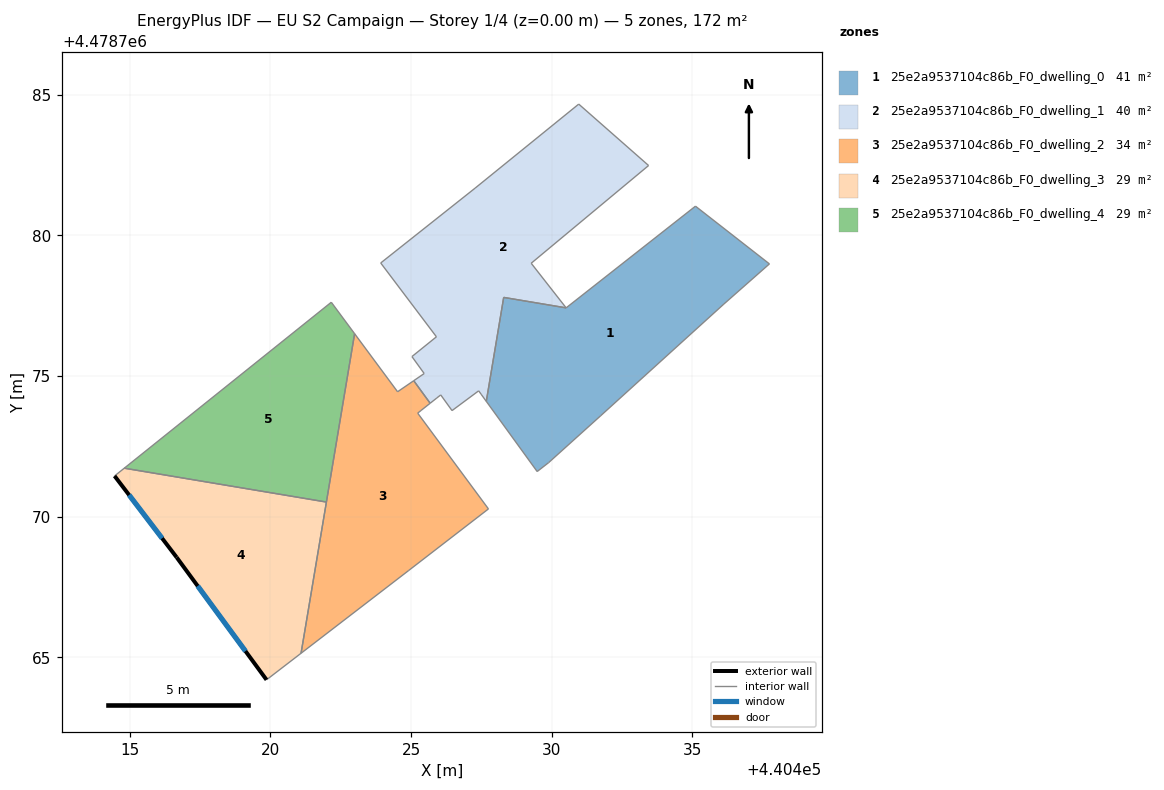
=== STOREY PLAN SPEC (per zone: floor XY polygon, exterior-wall plan segments, windows/doors) ===
zone 1: 25e2a9537104c86b_F0_dwelling_0  (40.6 m²)
  floor: (440436.12, 4478777.56) (440437.74, 4478778.99) (440435.11, 4478781.04) (440430.51, 4478777.43) (440428.29, 4478777.80) (440427.67, 4478774.10) (440429.48, 4478771.61) (440429.89, 4478771.93) (440431.74, 4478773.59)
  interior walls: 9
zone 2: 25e2a9537104c86b_F0_dwelling_1  (40.4 m²)
  floor: (440430.51, 4478777.43) (440429.27, 4478779.01) (440433.45, 4478782.49) (440430.96, 4478784.67) (440427.28, 4478781.68) (440423.92, 4478779.02) (440425.90, 4478776.40) (440425.03, 4478775.70) (440425.47, 4478775.09) (440425.09, 4478774.84) (440425.68, 4478774.04) (440425.91, 4478774.22) (440426.05, 4478774.33) (440426.46, 4478773.77) (440427.40, 4478774.48) (440427.49, 4478774.36) (440427.67, 4478774.11) (440427.67, 4478774.10) (440427.68, 4478774.12) (440428.29, 4478777.80)
  interior walls: 20
zone 3: 25e2a9537104c86b_F0_dwelling_2  (33.7 m²)
  floor: (440424.92, 4478768.09) (440427.75, 4478770.28) (440425.24, 4478773.68) (440425.35, 4478773.78) (440425.68, 4478774.04) (440425.09, 4478774.84) (440424.52, 4478774.44) (440422.99, 4478776.51) (440421.09, 4478765.15)
  interior walls: 10
zone 4: 25e2a9537104c86b_F0_dwelling_3  (28.7 m²)
  floor: (440421.09, 4478765.15) (440421.99, 4478770.52) (440414.80, 4478771.73) (440414.46, 4478771.45) (440416.66, 4478768.56) (440419.86, 4478764.20)
  exterior wall: (440419.86, 4478764.20) – (440416.66, 4478768.56)  [5.4 m]
    window: (440419.11, 4478765.22) – (440417.41, 4478767.54)  [4.6 m²]
  exterior wall: (440416.66, 4478768.56) – (440414.46, 4478771.45)  [3.6 m]
    window: (440416.15, 4478769.23) – (440414.97, 4478770.77)  [3.1 m²]
  interior walls: 4
zone 5: 25e2a9537104c86b_F0_dwelling_4  (28.7 m²)
  floor: (440421.99, 4478770.52) (440422.99, 4478776.51) (440422.16, 4478777.63) (440414.80, 4478771.73)
  interior walls: 4

=== DERIVED (storey summary) ===
Building: EU S2 Campaign
Storey: 1 of 4  (floor level z = 0.00 m)
Storey gross floor area: 172.1 m²
Zones on this storey: 5
  - 25e2a9537104c86b_F0_dwelling_0: floor 40.6 m²
  - 25e2a9537104c86b_F0_dwelling_1: floor 40.4 m²
  - 25e2a9537104c86b_F0_dwelling_2: floor 33.7 m²
  - 25e2a9537104c86b_F0_dwelling_3: floor 28.7 m²; exterior wall 9.0 m (27.1 m²); 2 window(s) 7.7 m²; WWR 28.3%
  - 25e2a9537104c86b_F0_dwelling_4: floor 28.7 m²
Zone adjacency (shared interzone walls):
  - 25e2a9537104c86b_F0_dwelling_0 ↔ 25e2a9537104c86b_F0_dwelling_1
  - 25e2a9537104c86b_F0_dwelling_1 ↔ 25e2a9537104c86b_F0_dwelling_2
  - 25e2a9537104c86b_F0_dwelling_2 ↔ 25e2a9537104c86b_F0_dwelling_3
  - 25e2a9537104c86b_F0_dwelling_2 ↔ 25e2a9537104c86b_F0_dwelling_4
  - 25e2a9537104c86b_F0_dwelling_3 ↔ 25e2a9537104c86b_F0_dwelling_4